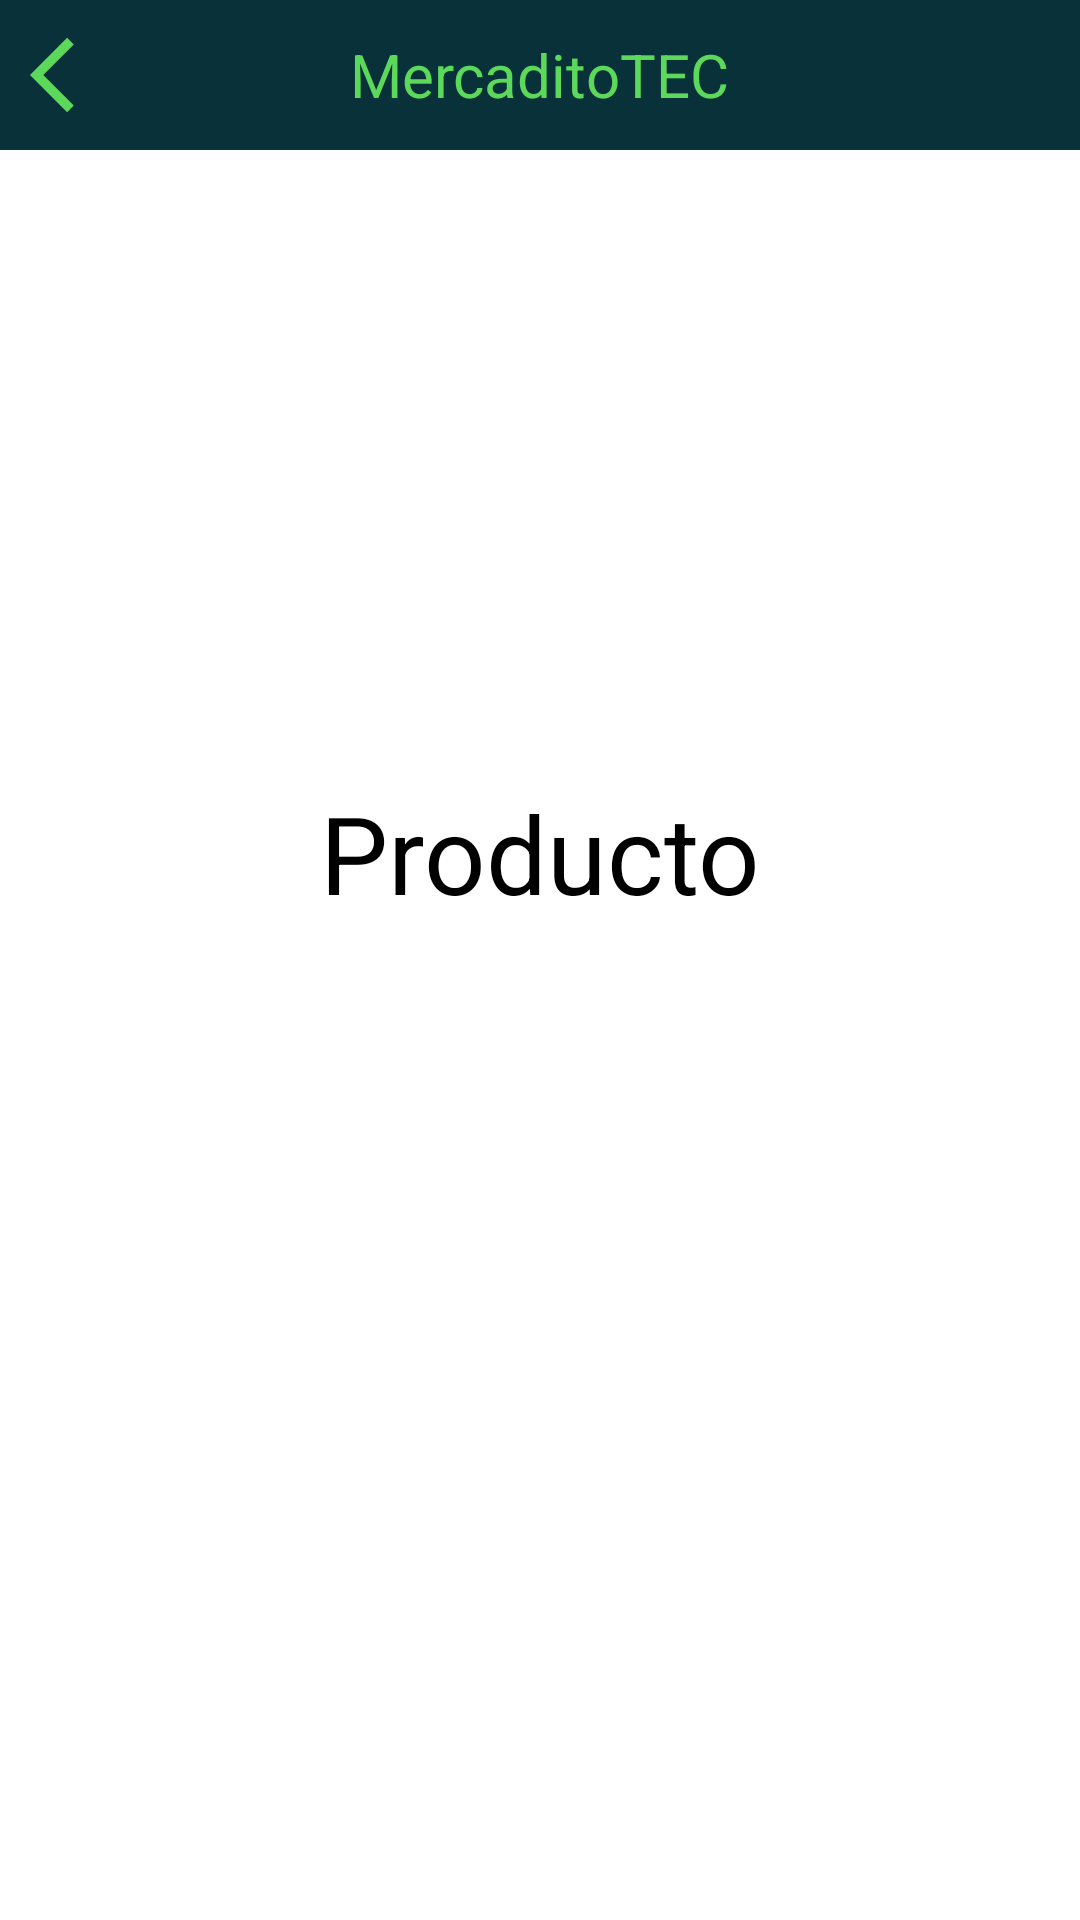

Android layout source for this screen:
<!-- AndroidManifest.xml: application theme Theme.MercaditoTECMobile -->
<!-- res/layout/activity_product.xml -->
<?xml version="1.0" encoding="utf-8"?>
<androidx.constraintlayout.widget.ConstraintLayout xmlns:android="http://schemas.android.com/apk/res/android"
    xmlns:app="http://schemas.android.com/apk/res-auto"
    xmlns:tools="http://schemas.android.com/tools"
    android:layout_width="match_parent"
    android:layout_height="match_parent"
    tools:context="com.teammsn.products.Product">

    <include layout="@layout/toolbar_inside" />

    <TextView
        android:layout_width="wrap_content"
        android:layout_height="wrap_content"
        android:layout_marginTop="260dp"
        android:layout_marginBottom="12dp"
        android:text="Producto"
        android:textColor="#000000"
        android:textSize="36sp"
        app:layout_constraintEnd_toEndOf="parent"
        app:layout_constraintStart_toStartOf="parent"
        app:layout_constraintTop_toTopOf="parent" />

</androidx.constraintlayout.widget.ConstraintLayout>
<!-- res/layout/toolbar_inside.xml (included above) -->
<?xml version="1.0" encoding="utf-8"?>
<RelativeLayout xmlns:android="http://schemas.android.com/apk/res/android"
    android:layout_width="match_parent"
    android:layout_height="wrap_content"
    android:background="@color/forest_greenA">

    <ImageView
        android:id="@+id/backios"
        android:layout_width="50dp"
        android:layout_height="50dp"
        android:contentDescription="@string/x"
        android:paddingLeft="10dp"
        android:paddingRight="10dp"
        android:src="@drawable/ic_baseline_arrow_back_ios_24" />

    <TextView
        android:id="@+id/app_title"
        android:layout_width="wrap_content"
        android:layout_height="wrap_content"
        android:layout_centerInParent="true"
        android:text="@string/mercaditotec"
        android:textColor="@color/lime_green"
        android:textSize="20sp" />

</RelativeLayout>
<!-- resources referenced by this layout -->
<resources>
  <color name="forest_greenA">#08313A</color>
  <color name="lime_green">#5CD85A</color>
  <!-- drawable ic_baseline_arrow_back_ios_24 (drawable) -->
  <vector xmlns:android="http://schemas.android.com/apk/res/android"
      android:width="24dp"
      android:height="24dp"
      android:tint="#5CD85A"
      android:viewportWidth="24"
      android:viewportHeight="24">
      <path
          android:fillColor="@android:color/white"
          android:pathData="M11.67,3.87L9.9,2.1 0,12l9.9,9.9 1.77,-1.77L3.54,12z" />
  </vector>
  <string name="mercaditotec">MercaditoTEC</string>
  <string name="x">X</string>
  <style name="Theme.MercaditoTECMobile" parent="Theme.MaterialComponents.DayNight.NoActionBar">
          
          <item name="colorPrimary">@color/forest_green3</item>
          <item name="colorPrimaryVariant">@color/forest_greenA</item>
          <item name="colorOnPrimary">@color/white</item>
          
          <item name="colorSecondary">@color/teal_200</item>
          <item name="colorSecondaryVariant">@color/teal_700</item>
          <item name="colorOnSecondary">@color/black</item>
          
          <item name="android:statusBarColor" tools:targetApi="l">?attr/colorPrimaryVariant</item>
          
      </style>
  <color name="forest_green3">#1A5653</color>
  <color name="white">#FFFFFFFF</color>
  <color name="teal_200">#FF03DAC5</color>
  <color name="teal_700">#FF018786</color>
  <color name="black">#FF000000</color>
</resources>
